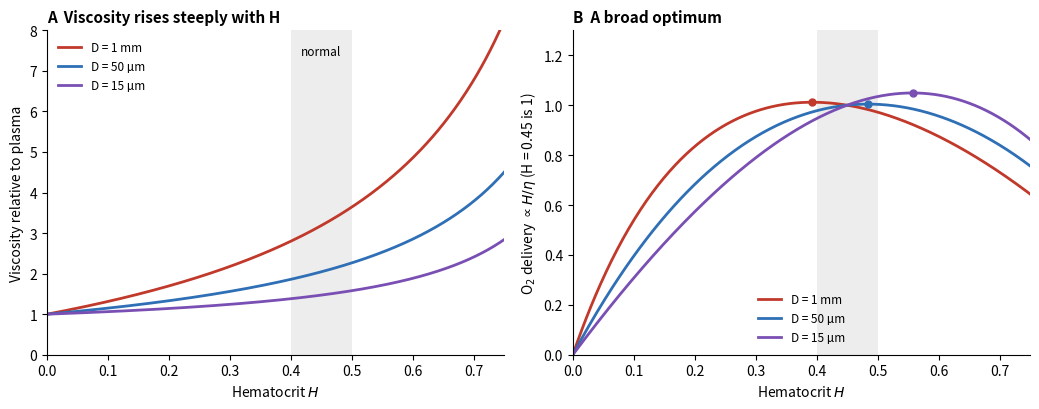

Generate this figure with matplotlib:
# Blood viscosity and oxygen transport against hematocrit.
# Relative apparent viscosity (to plasma) in glass tubes of diameter D at high shear, from the empirical fit of
# Pries, Neuhaus & Gaehtgens (1992):
#   eta_0.45 = 220 exp(-1.3 D) + 3.2 - 2.44 exp(-0.06 D^0.645)
#   C = (0.8 + exp(-0.075 D)) (-1 + 1/(1 + 1e-11 D^12)) + 1/(1 + 1e-11 D^12)
#   eta_rel = 1 + (eta_0.45 - 1) ((1 - H)^C - 1) / ((1 - 0.45)^C - 1)
# A: eta_rel against H for a large vessel (D = 1 mm) and narrow tubes (smaller apparent viscosity: the
# Fahraeus-Lindqvist effect, treated with the vessels). B: at a fixed pressure difference flow is proportional
# to 1/eta, and the O2 content to H, so O2 delivery is proportional to H / eta(H) (normalized to H = 0.45).
import matplotlib.pyplot as plt
import numpy as np


def eta_rel(H, D):
    e45 = 220 * np.exp(-1.3 * D) + 3.2 - 2.44 * np.exp(-0.06 * D ** 0.645)
    g = 1 / (1 + 1e-11 * D ** 12)
    C = (0.8 + np.exp(-0.075 * D)) * (-1 + g) + g
    return 1 + (e45 - 1) * ((1 - H) ** C - 1) / ((1 - 0.45) ** C - 1)


H = np.linspace(0.0, 0.75, 400)
fig, (axa, axb) = plt.subplots(1, 2, figsize=(10.5, 4.2))
styles = [(1000, "#c0392b", "D = 1 mm"), (50, "#2f6fb5", "D = 50 µm"), (15, "#7a4fb3", "D = 15 µm")]
for D, c, lab in styles:
    axa.plot(H, eta_rel(H, D), color=c, lw=2, label=lab)
    q = H / eta_rel(H, D)
    q0 = 0.45 / eta_rel(0.45, D)
    axb.plot(H, q / q0, color=c, lw=2, label=lab)
    i = int(np.argmax(q))
    axb.plot(H[i], q[i] / q0, "o", color=c, ms=5)
for ax in (axa, axb):
    ax.axvspan(0.40, 0.50, color="#9e9e9e", alpha=0.18, lw=0)
    ax.set_xlabel("Hematocrit $H$")
    ax.set_xlim(0, 0.75)
    ax.spines["top"].set_visible(False)
    ax.spines["right"].set_visible(False)
axa.text(0.45, 7.4, "normal", ha="center", fontsize=8.5)
axa.set_ylim(0, 8)
axa.set_ylabel("Viscosity relative to plasma")
axa.set_title("A  Viscosity rises steeply with H", loc="left", fontsize=11, fontweight="bold")
axa.legend(frameon=False, fontsize=8.5, loc="upper left")
axb.set_ylim(0, 1.3)
axb.set_ylabel("O$_2$ delivery $\\propto H/\\eta$ (H = 0.45 is 1)")
axb.set_title("B  A broad optimum", loc="left", fontsize=11, fontweight="bold")
axb.legend(frameon=False, fontsize=8.5, loc="lower center")
fig.tight_layout()
